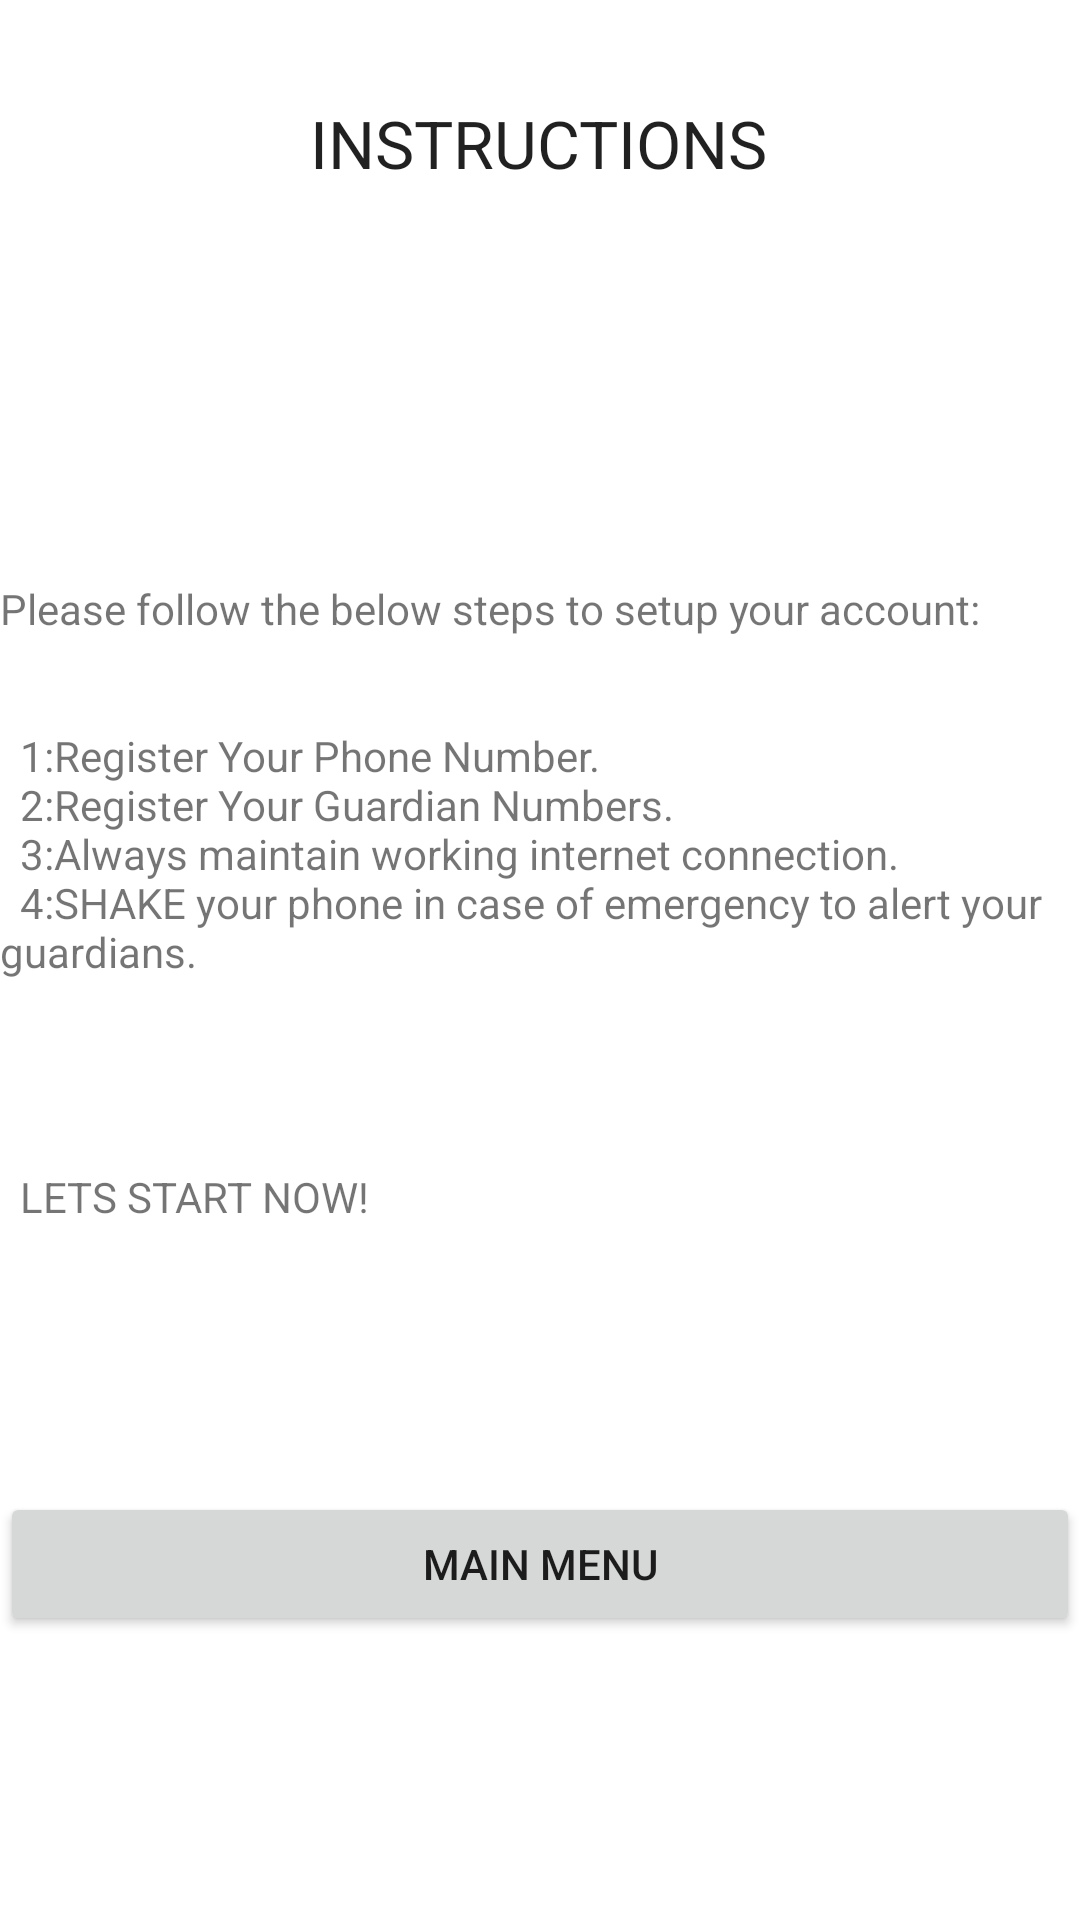

Produce the Android XML layout that renders to this screen, including the resource entries it uses.
<!-- AndroidManifest.xml: application theme Theme.Suraksha -->
<!-- res/layout/activity_instruction.xml -->
<?xml version="1.0" encoding="utf-8"?>
<androidx.constraintlayout.widget.ConstraintLayout xmlns:android="http://schemas.android.com/apk/res/android"
    xmlns:app="http://schemas.android.com/apk/res-auto"
    xmlns:tools="http://schemas.android.com/tools"
    android:layout_width="match_parent"
    android:layout_height="match_parent"
    tools:context=".Instruction">

    <TextView
        android:id="@+id/textView1"
        android:layout_width="wrap_content"
        android:layout_height="wrap_content"
        android:layout_alignParentTop="true"
        android:layout_centerHorizontal="true"
        android:layout_marginStart="128dp"
        android:layout_marginLeft="128dp"
        android:layout_marginTop="33dp"
        android:layout_marginEnd="129dp"
        android:layout_marginRight="129dp"
        android:text="INSTRUCTIONS"
        android:textAppearance="?android:attr/textAppearanceLarge"
        app:layout_constraintEnd_toEndOf="parent"
        app:layout_constraintStart_toStartOf="parent"
        app:layout_constraintTop_toTopOf="parent" />

    <Button
        android:id="@+id/button1"
        android:layout_width="match_parent"
        android:layout_height="wrap_content"
        android:layout_below="@+id/help"
        android:layout_centerHorizontal="true"
        android:layout_marginTop="89dp"
        android:onClick="back"
        android:text="Main Menu"
        app:layout_constraintEnd_toEndOf="parent"
        app:layout_constraintStart_toStartOf="parent"
        app:layout_constraintTop_toBottomOf="@+id/help" />

    <TextView
        android:id="@+id/help"
        android:layout_width="wrap_content"
        android:layout_height="wrap_content"
        android:layout_below="@+id/textView1"
        android:layout_alignLeft="@+id/button1"
        android:layout_marginTop="131dp"
        android:text="@string/help"
        app:layout_constraintEnd_toEndOf="parent"
        app:layout_constraintStart_toStartOf="parent"
        app:layout_constraintTop_toBottomOf="@+id/textView1" />
</androidx.constraintlayout.widget.ConstraintLayout>
<!-- resources referenced by this layout -->
<resources>
  <string name="help">Please follow the below steps to setup your account:\n\n\n\t1:Register Your Phone Number.\n\t2:Register Your Guardian Numbers.\n\t3:Always maintain working internet connection.\n\t4:SHAKE your phone in case of emergency to alert your guardians.\n\t\n\n\n\n\tLETS START NOW!</string>
  <style name="Theme.Suraksha" parent="Theme.MaterialComponents.DayNight.DarkActionBar">
          
          <item name="colorPrimary">@color/purple_500</item>
          <item name="colorPrimaryVariant">@color/purple_700</item>
          <item name="colorOnPrimary">@color/white</item>
          
          <item name="colorSecondary">@color/teal_200</item>
          <item name="colorSecondaryVariant">@color/teal_700</item>
          <item name="colorOnSecondary">@color/black</item>
          
          <item name="android:statusBarColor" tools:targetApi="l">?attr/colorPrimaryVariant</item>
          
      </style>
  <!-- not gathered from this repository: default colours our renderer supplied (Android Studio template values) -->
  <color name="purple_500">#FF6200EE</color>
  <color name="purple_700">#FF3700B3</color>
  <color name="teal_200">#FF03DAC5</color>
  <color name="teal_700">#FF018786</color>
  <color name="black">#FF000000</color>
  <color name="white">#FFFFFFFF</color>
</resources>
